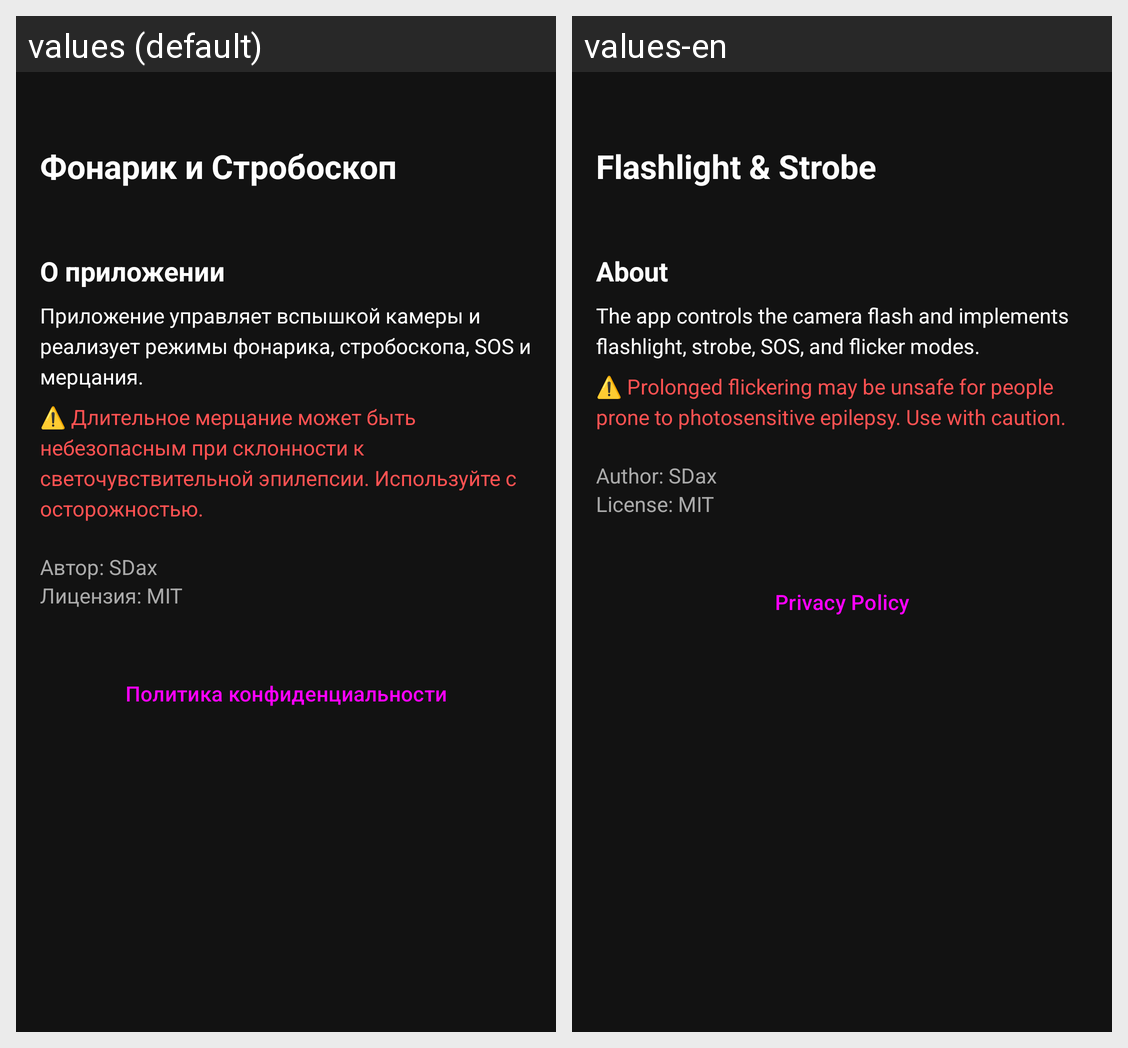

Translations of the strings shown on this Android screen, per locale in the grid:
Android screen res/layout/activity_about.xml rendered under 2 locales, left to right: values (default), values-en. Device: Nexus 5 (rendered at 1080×1920; each locale shown at half size, 540×960, under a caption strip naming it); theme Theme.Flashandstrobe.
Strings drawn on this screen, with the default value and each locale's value (text and hints the layout hard-codes, and strings that could not be matched under every locale, appear in the picture but are not listed):

app_name
  values: Фонарик и Стробоскоп
  values-en: Flashlight & Strobe

about_title
  values: О приложении
  values-en: About

about_description
  values: Приложение управляет вспышкой камеры и реализует режимы фонарика, стробоскопа, SOS и мерцания.
  values-en: The app controls the camera flash and implements flashlight, strobe, SOS, and flicker modes.

about_warning
  values: ⚠️ Длительное мерцание может быть небезопасным при склонности к светочувствительной эпилепсии. Используйте с осторожностью.
  values-en: ⚠️ Prolonged flickering may be unsafe for people prone to photosensitive epilepsy. Use with caution.

about_author
  values: Автор: SDax
  values-en: Author: SDax

about_license
  values: Лицензия: MIT
  values-en: License: MIT

privacy_policy
  values: Политика конфиденциальности
  values-en: Privacy Policy
